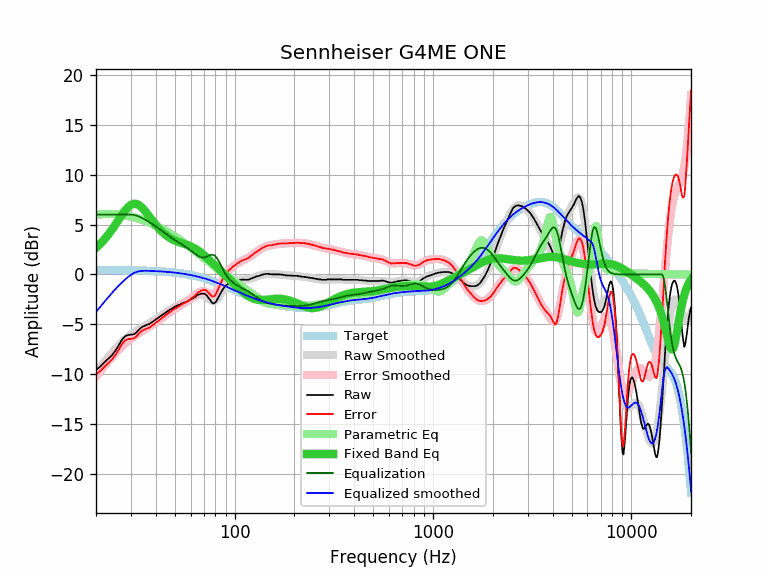

Source data for this figure (header and first rows):
equalization, equalized_raw, equalized_smoothed, error, error_smoothed, frequency, parametric_eq, raw, smoothed, target
6.00, -3.57, -3.77, -10.01, -10.22, 20, 2.68, -9.57, -9.77, 0.44
6.00, -3.24, -3.25, -9.68, -9.69, 21, 3.07, -9.24, -9.25, 0.44
6.00, -2.83, -2.76, -9.27, -9.20, 22, 3.50, -8.83, -8.76, 0.44
6.00, -2.46, -2.31, -8.90, -8.75, 23, 3.96, -8.46, -8.31, 0.44
6.00, -2.12, -1.88, -8.56, -8.32, 24, 4.46, -8.12, -7.88, 0.44
6.00, -1.67, -1.49, -8.10, -7.93, 25, 4.97, -7.67, -7.49, 0.43
6.00, -1.13, -1.13, -7.56, -7.56, 26, 5.48, -7.13, -7.13, 0.43
6.00, -0.56, -0.81, -6.99, -7.24, 27, 5.96, -6.56, -6.81, 0.43
6.00, -0.20, -0.52, -6.62, -6.94, 28, 6.40, -6.20, -6.52, 0.42
6.00, -0.07, -0.26, -6.49, -6.68, 29, 6.74, -6.07, -6.26, 0.42
6.00, -0.04, -0.03, -6.45, -6.44, 30, 6.98, -6.04, -6.03, 0.41
5.97, -0.03, 0.14, -6.41, -6.23, 31, 7.09, -6.00, -5.83, 0.41
5.90, 0.09, 0.26, -6.21, -6.04, 32, 7.07, -5.81, -5.64, 0.40
5.80, 0.29, 0.32, -5.90, -5.87, 33, 6.94, -5.51, -5.47, 0.40
5.68, 0.40, 0.36, -5.67, -5.71, 34, 6.72, -5.28, -5.32, 0.39
5.55, 0.39, 0.37, -5.54, -5.56, 35, 6.45, -5.16, -5.17, 0.38
5.41, 0.36, 0.37, -5.42, -5.41, 36, 6.15, -5.05, -5.03, 0.37
5.26, 0.28, 0.36, -5.34, -5.26, 37, 5.84, -4.98, -4.90, 0.36
5.12, 0.29, 0.35, -5.18, -5.12, 38, 5.54, -4.83, -4.76, 0.36
4.97, 0.29, 0.34, -5.02, -4.97, 39, 5.24, -4.68, -4.62, 0.35
4.82, 0.31, 0.33, -4.84, -4.82, 40, 4.97, -4.51, -4.49, 0.33
4.67, 0.30, 0.32, -4.69, -4.67, 41, 4.72, -4.37, -4.35, 0.32
4.52, 0.31, 0.31, -4.52, -4.52, 42, 4.49, -4.21, -4.21, 0.31
4.37, 0.30, 0.30, -4.37, -4.37, 43, 4.29, -4.07, -4.08, 0.30
4.23, 0.29, 0.28, -4.22, -4.23, 44, 4.11, -3.94, -3.94, 0.28
4.08, 0.29, 0.27, -4.06, -4.08, 45, 3.94, -3.79, -3.81, 0.27
3.94, 0.27, 0.25, -3.92, -3.94, 46, 3.80, -3.67, -3.69, 0.25
3.81, 0.26, 0.24, -3.79, -3.81, 47, 3.68, -3.55, -3.57, 0.24
3.68, 0.23, 0.22, -3.67, -3.68, 48, 3.57, -3.45, -3.46, 0.22
3.56, 0.23, 0.20, -3.53, -3.56, 49, 3.48, -3.33, -3.36, 0.20
3.44, 0.20, 0.18, -3.42, -3.44, 50, 3.40, -3.24, -3.26, 0.18
3.33, 0.19, 0.16, -3.30, -3.33, 51, 3.32, -3.14, -3.17, 0.16
3.23, 0.15, 0.14, -3.22, -3.23, 52, 3.26, -3.08, -3.09, 0.14
3.13, 0.12, 0.12, -3.13, -3.13, 53, 3.20, -3.01, -3.01, 0.12
3.03, 0.11, 0.10, -3.02, -3.03, 54, 3.15, -2.92, -2.93, 0.10
2.93, 0.09, 0.08, -2.91, -2.93, 55, 3.09, -2.84, -2.86, 0.08
2.83, 0.02, 0.05, -2.86, -2.83, 56, 3.04, -2.81, -2.78, 0.05
2.73, -0.01, 0.03, -2.76, -2.73, 57, 2.99, -2.74, -2.71, 0.03
2.63, -0.05, -0.00, -2.68, -2.63, 58, 2.94, -2.68, -2.63, -0.00
2.52, -0.07, -0.03, -2.56, -2.52, 59, 2.88, -2.59, -2.55, -0.03
2.41, -0.10, -0.06, -2.45, -2.41, 60, 2.82, -2.51, -2.46, -0.06
2.29, -0.13, -0.08, -2.34, -2.29, 61, 2.75, -2.43, -2.38, -0.08
2.18, -0.18, -0.11, -2.24, -2.18, 62, 2.68, -2.36, -2.30, -0.11
2.07, -0.21, -0.14, -2.13, -2.07, 63, 2.60, -2.28, -2.22, -0.14
1.97, -0.19, -0.18, -1.98, -1.97, 64, 2.52, -2.16, -2.14, -0.18
1.88, -0.20, -0.21, -1.87, -1.88, 65, 2.43, -2.08, -2.08, -0.21
1.80, -0.20, -0.24, -1.76, -1.80, 66, 2.34, -2.00, -2.04, -0.24
1.74, -0.22, -0.28, -1.68, -1.74, 67, 2.25, -1.96, -2.02, -0.28
1.70, -0.21, -0.31, -1.61, -1.70, 68, 2.15, -1.92, -2.02, -0.31
1.69, -0.23, -0.35, -1.57, -1.69, 69, 2.04, -1.92, -2.04, -0.35
1.70, -0.22, -0.38, -1.54, -1.70, 70, 1.94, -1.92, -2.08, -0.38
1.73, -0.25, -0.42, -1.56, -1.73, 71, 1.83, -1.98, -2.15, -0.42
1.78, -0.28, -0.46, -1.60, -1.78, 72, 1.73, -2.06, -2.23, -0.46
1.83, -0.38, -0.49, -1.72, -1.83, 73, 1.62, -2.21, -2.32, -0.49
1.89, -0.49, -0.53, -1.85, -1.89, 74, 1.51, -2.38, -2.42, -0.53
1.93, -0.61, -0.57, -1.97, -1.93, 75, 1.40, -2.54, -2.50, -0.57
1.97, -0.73, -0.61, -2.09, -1.97, 76, 1.29, -2.70, -2.58, -0.61
1.98, -0.86, -0.65, -2.19, -1.98, 77, 1.18, -2.84, -2.62, -0.65
1.96, -0.94, -0.69, -2.21, -1.96, 78, 1.08, -2.90, -2.65, -0.69
1.90, -0.98, -0.73, -2.15, -1.90, 79, 0.97, -2.88, -2.63, -0.73
... 553 more rows
